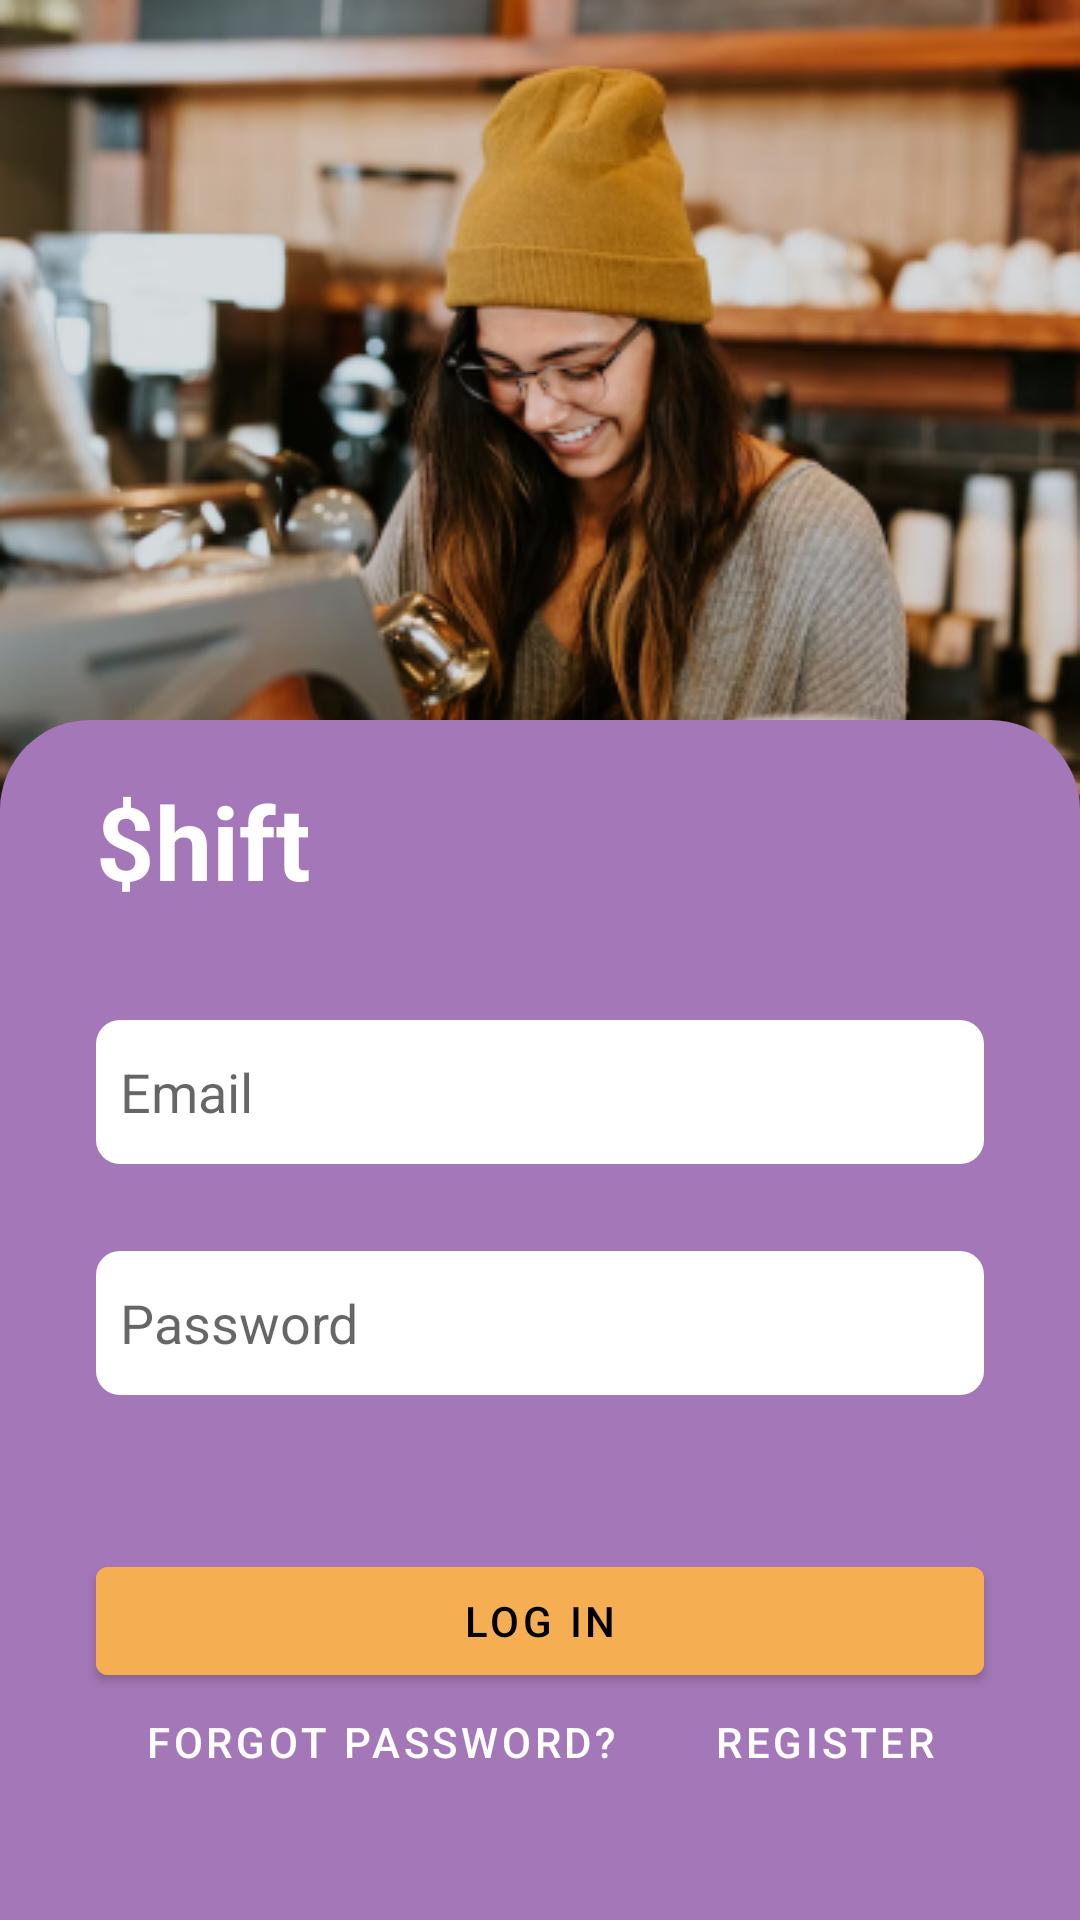

This screen was rendered from an Android layout file. Write that file and the resources it references.
<!-- AndroidManifest.xml: application theme Theme.Shift -->
<!-- res/layout/fragment_login_screen.xml -->
<?xml version="1.0" encoding="utf-8"?>
<FrameLayout xmlns:android="http://schemas.android.com/apk/res/android"
    xmlns:app="http://schemas.android.com/apk/res-auto"
    xmlns:tools="http://schemas.android.com/tools"
    android:id="@+id/my_framelayout"
    android:layout_width="match_parent"
    android:layout_height="match_parent"
    tools:context=".LoginScreenFragment">

    <ImageView
        android:id="@+id/imageView"
        android:layout_width="match_parent"
        android:layout_height="wrap_content"
        android:gravity="top"
        android:scaleType="centerCrop"
        android:src="@drawable/homeimage" />

    <View
        android:id="@+id/view2"
        android:layout_width="wrap_content"
        android:layout_height="400dp"
        android:layout_gravity="bottom"
        android:background="@drawable/noborder" />

    <androidx.constraintlayout.widget.ConstraintLayout
        android:id="@+id/my_constraintlayout"
        android:layout_width="match_parent"
        android:layout_height="400dp"
        android:layout_gravity="bottom">

        <View
            android:id="@+id/textframe1"
            android:layout_width="0dp"
            android:layout_height="48dp"
            android:layout_gravity="bottom"
            android:layout_marginStart="32dp"
            android:layout_marginTop="100dp"
            android:layout_marginEnd="32dp"
            android:background="@drawable/blackborder2"
            app:layout_constraintEnd_toEndOf="parent"
            app:layout_constraintStart_toStartOf="parent"
            app:layout_constraintTop_toTopOf="parent" />

        <View
            android:id="@+id/textframe2"
            android:layout_width="0dp"
            android:layout_height="48dp"
            android:layout_gravity="bottom"
            android:layout_marginStart="32dp"
            android:layout_marginTop="100dp"
            android:layout_marginEnd="32dp"
            android:background="@drawable/blackborder2"
            app:layout_constraintBottom_toTopOf="@+id/login_button"
            app:layout_constraintEnd_toEndOf="parent"
            app:layout_constraintHorizontal_bias="0.0"
            app:layout_constraintStart_toStartOf="parent"
            app:layout_constraintTop_toTopOf="parent"
            app:layout_constraintVertical_bias="0.6" />

        <EditText
            android:id="@+id/userNameInput"
            android:layout_width="0dp"
            android:layout_height="48dp"
            android:layout_gravity="bottom"
            android:layout_marginStart="40dp"
            android:layout_marginTop="100dp"
            android:layout_marginEnd="32dp"
            android:background="@android:color/transparent"
            android:ems="10"
            android:hint="@string/enter_email"
            android:inputType="textPersonName"
            app:layout_constraintEnd_toEndOf="parent"
            app:layout_constraintStart_toStartOf="parent"
            app:layout_constraintTop_toTopOf="parent" />

        <EditText
            android:id="@+id/passwordInput"
            android:layout_width="0dp"
            android:layout_height="48dp"
            android:layout_gravity="bottom"
            android:layout_marginStart="40dp"
            android:layout_marginTop="100dp"
            android:layout_marginEnd="32dp"
            android:hint="@string/enter_password"
            android:background="@android:color/transparent"
            android:ems="10"
            android:inputType="textPassword"
            app:layout_constraintBottom_toTopOf="@+id/login_button"
            app:layout_constraintEnd_toEndOf="parent"
            app:layout_constraintHorizontal_bias="0.0"
            app:layout_constraintStart_toStartOf="parent"
            app:layout_constraintTop_toTopOf="parent"
            app:layout_constraintVertical_bias="0.6"
            tools:layout_editor_absoluteX="65dp"
            tools:layout_editor_absoluteY="202dp" />

        <Button
            android:id="@+id/login_button"
            android:layout_width="0dp"
            android:layout_height="48dp"
            android:layout_marginStart="32dp"
            android:layout_marginTop="100dp"
            android:layout_marginEnd="32dp"
            android:backgroundTint="@color/button_color"
            android:text="@string/login"
            android:textColor="@color/black"
            app:layout_constraintBottom_toBottomOf="parent"
            app:layout_constraintEnd_toEndOf="parent"
            app:layout_constraintHorizontal_bias="0.0"
            app:layout_constraintStart_toStartOf="parent"
            app:layout_constraintTop_toTopOf="parent"
            app:layout_constraintVertical_bias="0.7" />

        <TextView
            android:id="@+id/textView4"
            android:layout_width="94dp"
            android:layout_height="50dp"
            android:text="$hift"
            android:textColor="@color/white"
            android:textSize="34sp"
            android:textStyle="bold"
            app:layout_constraintBottom_toBottomOf="parent"
            app:layout_constraintEnd_toEndOf="parent"
            app:layout_constraintHorizontal_bias="0.0"
            app:layout_constraintStart_toStartOf="@+id/textframe1"
            app:layout_constraintTop_toTopOf="parent"
            app:layout_constraintVertical_bias="0.050000012" />

        <Button
            android:id="@+id/forgot_button"
            android:layout_width="wrap_content"
            android:layout_height="wrap_content"
            android:background="@android:color/transparent"
            android:text="@string/forgot"
            android:textColor="@color/white"
            app:layout_constraintBottom_toBottomOf="parent"
            app:layout_constraintEnd_toEndOf="parent"
            app:layout_constraintHorizontal_bias="0.0"
            app:layout_constraintStart_toStartOf="@+id/login_button"
            app:layout_constraintTop_toTopOf="parent"
            app:layout_constraintVertical_bias="0.9" />

        <Button
            android:id="@+id/register_button"
            android:layout_width="wrap_content"
            android:layout_height="wrap_content"
            android:background="@android:color/transparent"
            android:text="@string/register"
            android:textAlignment="viewStart"
            android:textColor="@color/white"
            app:layout_constraintBottom_toBottomOf="parent"
            app:layout_constraintEnd_toEndOf="@+id/login_button"
            app:layout_constraintHorizontal_bias="1.0"
            app:layout_constraintStart_toStartOf="parent"
            app:layout_constraintTop_toTopOf="parent"
            app:layout_constraintVertical_bias="0.9" />

        <TextView
            android:id="@+id/wrongInputText"
            android:layout_width="0dp"
            android:layout_height="wrap_content"
            android:layout_marginStart="32dp"
            android:layout_marginTop="16dp"
            android:layout_marginEnd="32dp"
            android:text="@string/wrongInput"
            android:textColor="#FF0000"
            android:visibility="invisible"
            app:layout_constraintBottom_toBottomOf="parent"
            app:layout_constraintEnd_toEndOf="parent"
            app:layout_constraintStart_toStartOf="parent"
            app:layout_constraintTop_toBottomOf="@+id/textframe2"
            app:layout_constraintVertical_bias="0.0" />


    </androidx.constraintlayout.widget.ConstraintLayout>

</FrameLayout>
<!-- resources referenced by this layout -->
<resources>
  <color name="black">#FF000000</color>
  <color name="button_color">#F5AE52</color>
  <color name="white">#FFFFFFFF</color>
  <!-- drawable blackborder2 (drawable) -->
  <?xml version="1.0" encoding="utf-8"?>
  <shape xmlns:android="http://schemas.android.com/apk/res/android"
      android:shape="rectangle" android:padding="10dp">
      
      <solid android:color="@color/white" />
      <stroke android:color="@color/black"
          android:width="0dp" />
      <corners android:radius="8dp"/>
      <padding android:left="10dp"
          android:right="10dp" />
  </shape>
  <!-- drawable homeimage: png bitmap (drawable, 224157 bytes) -->
  <!-- drawable noborder (drawable) -->
  <?xml version="1.0" encoding="utf-8"?>
  <shape xmlns:android="http://schemas.android.com/apk/res/android"
      android:shape="rectangle" android:padding="10dp">
      
      <solid android:color="@color/app_color"/>
      <corners android:topLeftRadius="30dp"
          android:topRightRadius="30dp"/>
  </shape>
  <string name="enter_email">Email</string>
  <string name="enter_password">Password</string>
  <string name="forgot">FORGOT PASSWORD?</string>
  <string name="login">LOG IN</string>
  <string name="register">REGISTER</string>
  <string name="wrongInput">Incorrect username/password\!</string>
  <style name="Theme.Shift" parent="Theme.MaterialComponents.DayNight.DarkActionBar">
          
          <item name="colorPrimary">@color/app_color</item>
          <item name="colorPrimaryVariant">@color/black</item>
          <item name="colorOnPrimary">@color/white</item>
          
          <item name="colorSecondary">@color/teal_200</item>
          <item name="colorSecondaryVariant">@color/teal_700</item>
          <item name="colorOnSecondary">@color/black</item>
          
          <item name="android:statusBarColor">?attr/colorPrimaryVariant</item>
          
      </style>
  <color name="app_color">#A478B8</color>
  <color name="teal_200">#FF03DAC5</color>
  <color name="teal_700">#FF018786</color>
</resources>
